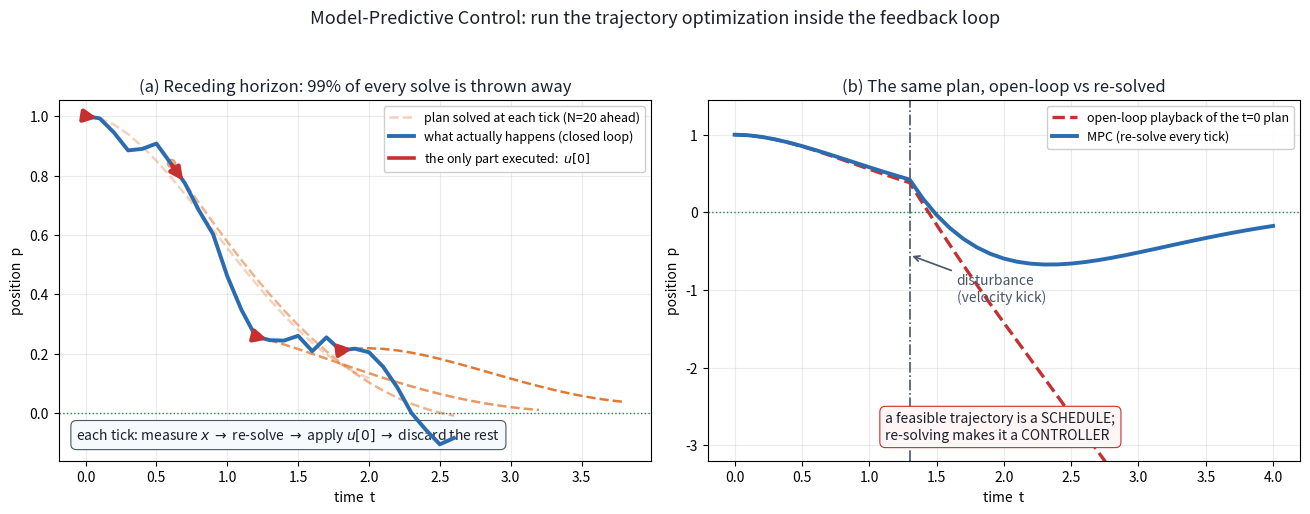

This chart was generated by the following Python code:
"""Figure: MPC = trajectory optimization turned into a feedback policy.

Double integrator, dt = 0.1, finite-horizon LQR used as the inner "solver" so
everything here is exact numpy (no QP package needed). Horizon N = 20 steps.

(a) THE RECEDING HORIZON.  At each tick we solve a fresh N-step plan from the
    MEASURED state (dashed, fading), execute only its FIRST action, let the world
    move, and throw the rest away. The horizon keeps sliding forward -- it
    "recedes". With process noise the plans visibly re-aim each tick: that
    re-aiming IS the feedback.

(b) WHY THE FEEDBACK MATTERS.  A single plan computed at t=0 and played back
    open-loop (10a gotcha #3) never recovers from a disturbance -- it is a
    schedule, not a controller. MPC re-solves from where the robot ACTUALLY is,
    so the kick is rejected.
"""
import numpy as np
import matplotlib.pyplot as plt

BLUE, ORANGE, GREEN, GREY, RED, INK = (
    "#2b6cb0", "#dd6b20", "#2f855a", "#4a5568", "#c53030", "#1a202c")

rng = np.random.default_rng(4)

dt, N = 0.1, 20
A = np.array([[1.0, dt], [0.0, 1.0]])
B = np.array([[0.5 * dt * dt], [dt]])
Q = np.diag([1.0, 0.1])
R = np.array([[0.5]])
Qf = np.diag([20.0, 20.0])


def finite_horizon_gains(N):
    """Backward Riccati sweep -> time-varying gains K[0..N-1]  (08, discrete form)."""
    S = Qf.copy()
    Ks = [None] * N
    for n in range(N - 1, -1, -1):
        K = np.linalg.solve(R + B.T @ S @ B, B.T @ S @ A)     # (R+B'SB)^-1 B'SA
        Ks[n] = K
        S = Q + A.T @ S @ (A - B @ K)
    return Ks


Ks = finite_horizon_gains(N)


def plan_from(x):
    """The inner trajectory optimization: N-step optimal plan from state x."""
    xs, us = [x.copy()], []
    for n in range(N):
        u = float((-Ks[n] @ xs[-1])[0])
        us.append(u)
        xs.append(A @ xs[-1] + B.flatten() * u)
    return np.array(xs), np.array(us)


fig, (axa, axb) = plt.subplots(1, 2, figsize=(13.2, 5.2))

# ---------------- (a) the receding horizon ---------------------------------
T = 26
x = np.array([1.0, 0.0])
traj, plans = [x.copy()], []
for k in range(T):
    xs, us = plan_from(x)                       # (1) solve from the MEASURED state
    plans.append((k, xs))
    x = A @ x + B.flatten() * us[0]             # (2) execute ONLY u[0]
    x = x + np.array([0.0, 0.45]) * rng.standard_normal()   # (3) the world happens
    traj.append(x.copy())
traj = np.array(traj)

show = [0, 6, 12, 18]
for i, k in enumerate(show):
    kk, xs = plans[k]
    tt = (kk + np.arange(N + 1)) * dt
    al = 0.30 + 0.20 * i
    axa.plot(tt, xs[:, 0], "--", color=ORANGE, lw=1.8, alpha=al, zorder=2,
             label="plan solved at each tick (N=20 ahead)" if i == 0 else None)
    axa.plot(tt[0], xs[0, 0], "o", color=ORANGE, ms=6, alpha=al, zorder=3)
    axa.annotate("", xy=(tt[1], xs[1, 0]), xytext=(tt[0], xs[0, 0]),
                 arrowprops=dict(arrowstyle="-|>", color=RED, lw=3.2,
                                 mutation_scale=18), zorder=6)

axa.plot(np.arange(T + 1) * dt, traj[:, 0], "-", color=BLUE, lw=2.8, zorder=4,
         label="what actually happens (closed loop)")
axa.plot([], [], "-", color=RED, lw=2.6, label="the only part executed:  $u[0]$")
axa.axhline(0.0, color=GREEN, lw=1.0, ls=":")
axa.annotate("each tick: measure $x$ $\\rightarrow$ re-solve $\\rightarrow$ "
             "apply $u[0]$ $\\rightarrow$ discard the rest",
             xy=(0.03, 0.06), xycoords="axes fraction", fontsize=10, color=INK,
             bbox=dict(boxstyle="round,pad=0.4", fc="#f7fafc", ec=GREY, lw=0.8))
axa.set_title("(a) Receding horizon: 99% of every solve is thrown away",
              fontsize=12, color=INK)
axa.set_xlabel("time  t"); axa.set_ylabel("position  p")
axa.legend(loc="upper right", fontsize=9, framealpha=0.95)
axa.grid(alpha=0.25)

# ---------------- (b) open-loop playback vs MPC, with a kick ---------------
T2 = 40
kick_step, kick = 12, np.array([0.0, -2.2])

xs0, us0 = plan_from(np.array([1.0, 0.0]))      # ONE plan, computed once at t=0

x = np.array([1.0, 0.0]); ol = [x.copy()]
for k in range(T2):
    u = us0[k] if k < N else 0.0                # blindly replay the schedule
    x = A @ x + B.flatten() * u
    if k == kick_step:
        x = x + kick
    ol.append(x.copy())
ol = np.array(ol)

x = np.array([1.0, 0.0]); mpc = [x.copy()]
for k in range(T2):
    _, us = plan_from(x)                        # re-solve from where we REALLY are
    x = A @ x + B.flatten() * us[0]
    if k == kick_step:
        x = x + kick
    mpc.append(x.copy())
mpc = np.array(mpc)

t2 = np.arange(T2 + 1) * dt
axb.plot(t2, ol[:, 0], "--", color=RED, lw=2.4, label="open-loop playback of the t=0 plan")
axb.plot(t2, mpc[:, 0], "-", color=BLUE, lw=2.8, label="MPC (re-solve every tick)")
axb.axhline(0.0, color=GREEN, lw=1.0, ls=":")
axb.axvline((kick_step + 1) * dt, color=GREY, lw=1.2, ls="-.")
axb.annotate("disturbance\n(velocity kick)", xy=((kick_step + 1) * dt, -0.55),
             xytext=((kick_step + 1) * dt + 0.35, -1.15), color=GREY, fontsize=10,
             arrowprops=dict(arrowstyle="->", color=GREY, lw=1.2))
axb.annotate("a feasible trajectory is a SCHEDULE;\nre-solving makes it a CONTROLLER",
             xy=(0.30, 0.06), xycoords="axes fraction", fontsize=10, color=INK,
             bbox=dict(boxstyle="round,pad=0.4", fc="#fff5f5", ec=RED, lw=0.8))
axb.set_title("(b) The same plan, open-loop vs re-solved", fontsize=12, color=INK)
axb.set_ylim(-3.2, 1.45)
axb.set_xlabel("time  t"); axb.set_ylabel("position  p")
axb.legend(loc="upper right", fontsize=9, framealpha=0.95)
axb.grid(alpha=0.25)

fig.suptitle("Model-Predictive Control: run the trajectory optimization inside the "
             "feedback loop", fontsize=13, color=INK)
fig.tight_layout(rect=(0, 0, 1, 0.94))
fig.savefig("10b_receding_horizon.png", dpi=150)
print("open-loop final p =", round(ol[-1, 0], 3), " MPC final p =", round(mpc[-1, 0], 3))
print("wrote 10b_receding_horizon.png")
